Image classification data set "room_classification" (gesstalt/BRIDGE on GitHub). Class labels (5): bathroom, bedroom, hall, kitchen, living room.

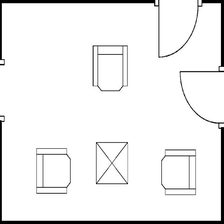
Label: living room

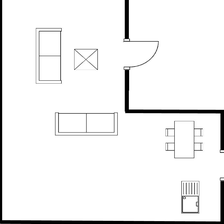
Label: kitchen

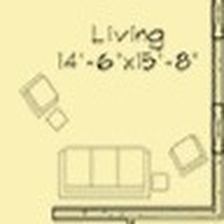
Label: living room

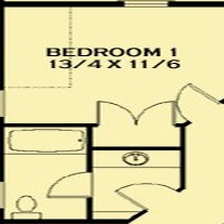
Label: bathroom

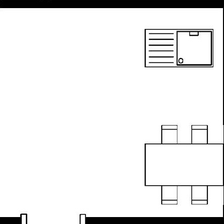
Label: kitchen

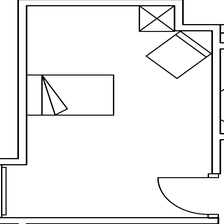
Label: bedroom
